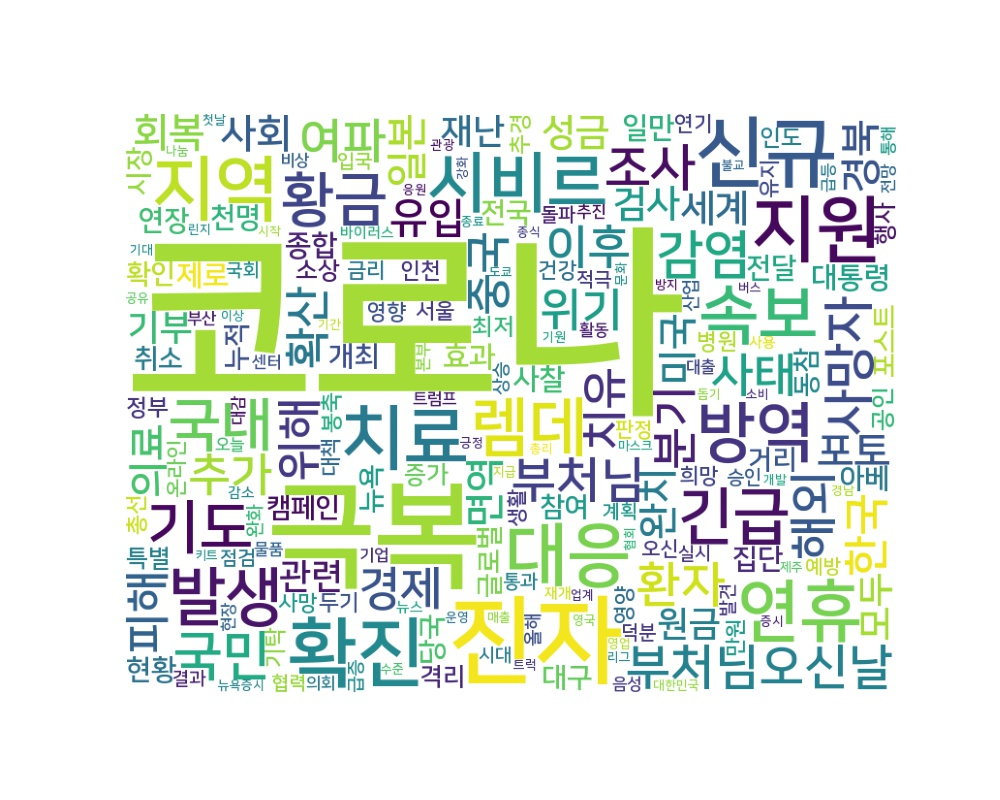

Source data for this figure (header and first rows):
word, count
코로나, 3186
극복, 448
진자, 294
신규, 182
확진, 171
지원, 156
지역, 149
치료, 148
대응, 139
연휴, 135
시비르, 128
방역, 126
속보, 126
렘데, 124
발생, 120
긴급, 115
기도, 102
황금, 101
국내, 99
국민, 87
감염, 85
사망자, 82
조사, 80
환자, 75
부처님, 74
부처님오신날, 74
해외, 74
여파, 71
사태, 69
이후, 68
위기, 66
추가, 66
경제, 66
위해, 65
확산, 65
한국, 64
피해, 63
분기, 62
치유, 62
중국, 62
유입, 62
포토, 58
일본, 58
의료, 58
경북, 57
미국, 55
사회, 54
회복, 54
면역, 53
완치, 52
검사, 52
성금, 51
세계, 51
모두, 51
기부, 49
원금, 47
재난, 46
관련, 46
대통령, 45
일만, 45
... 3,766 more rows
